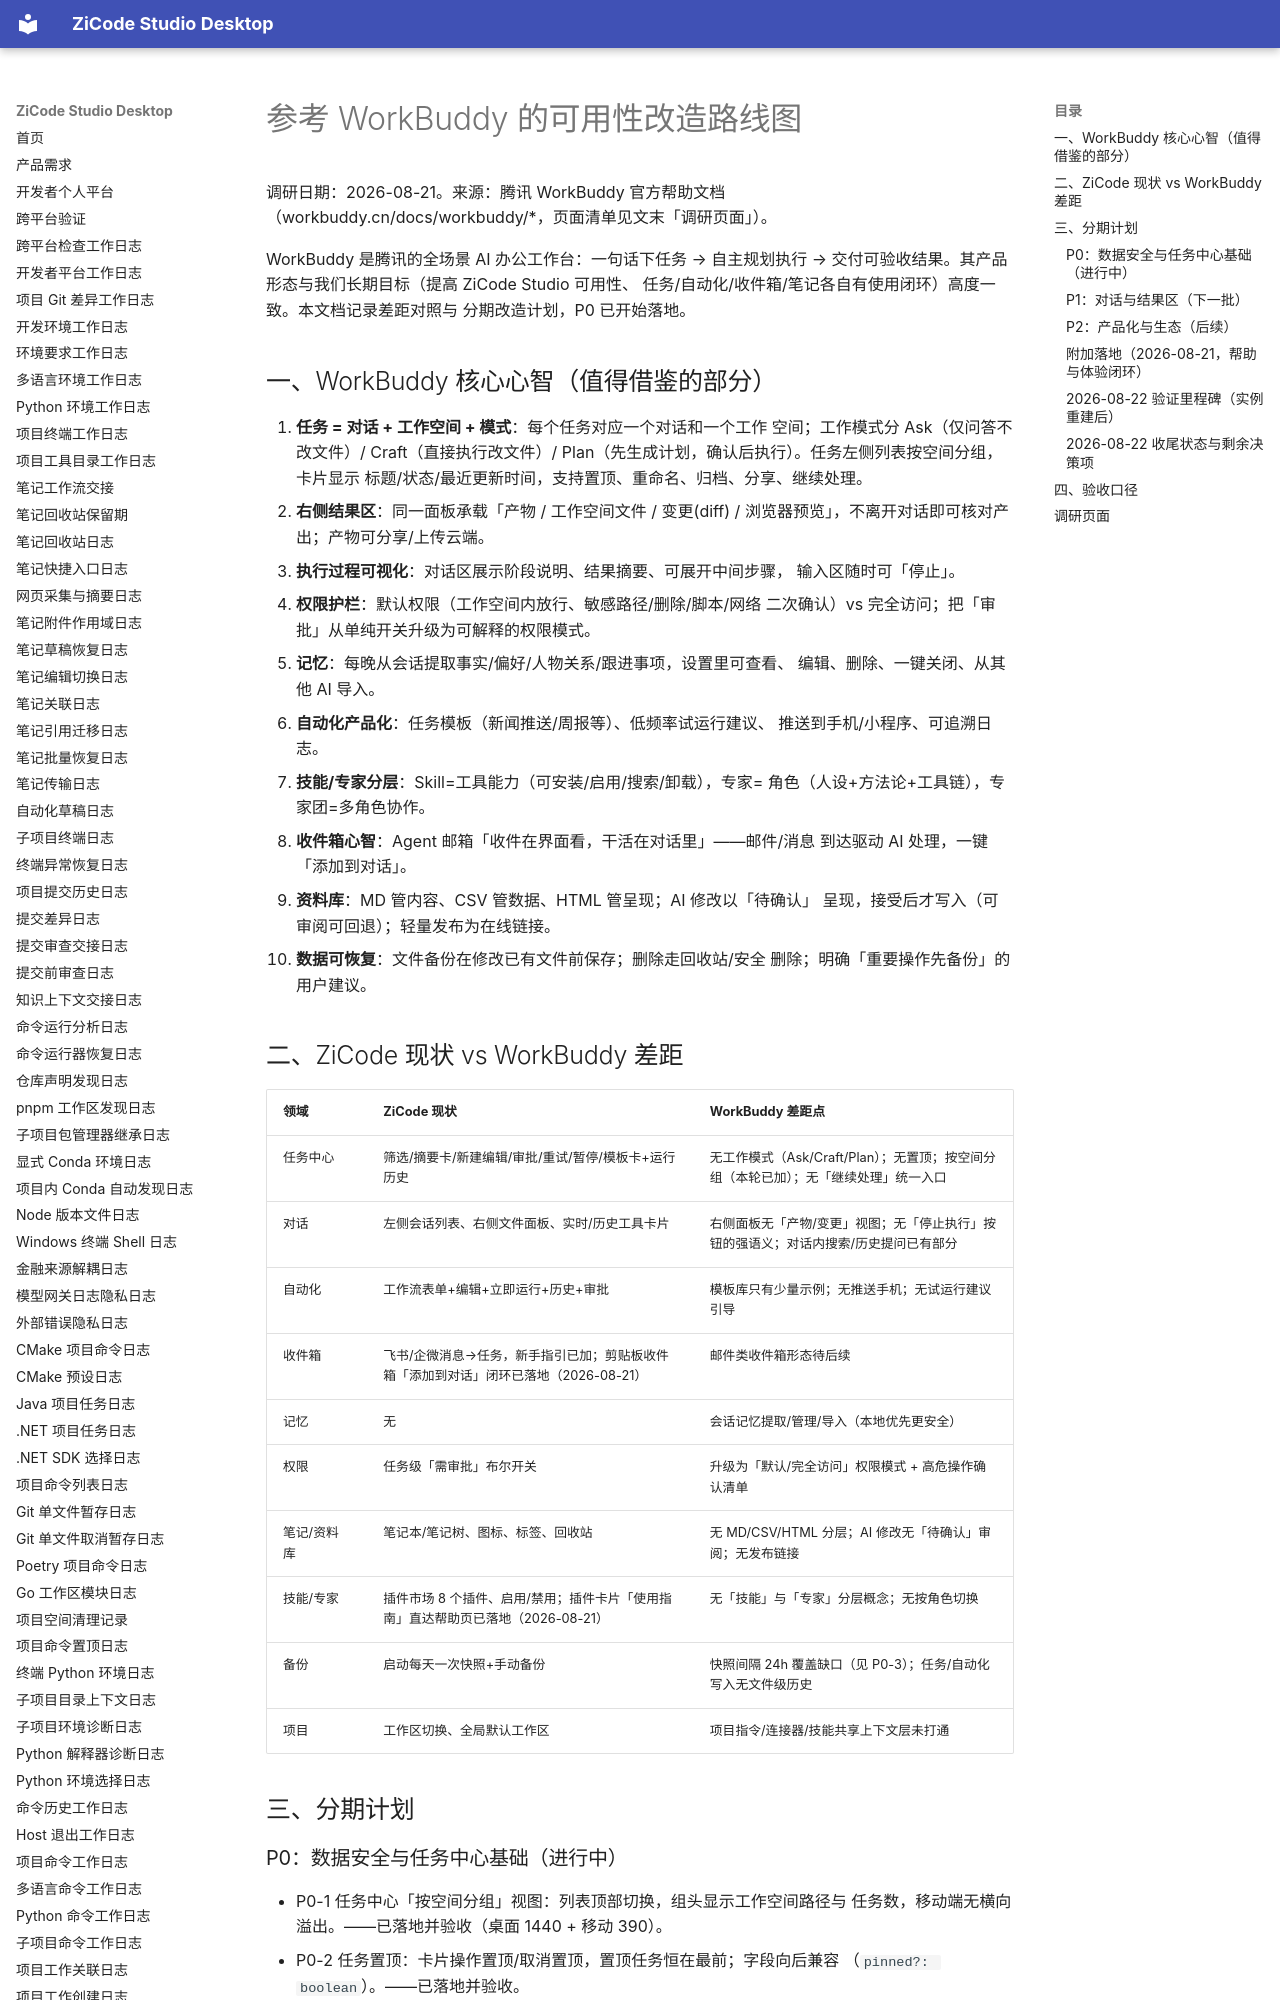

repository: ax2/zicode-studio-desktop · page: workbuddy-inspired-usability-roadmap/index.html · generator: mkdocs

# 参考 WorkBuddy 的可用性改造路线图

调研日期：2026-08-21。来源：腾讯 WorkBuddy 官方帮助文档
（workbuddy.cn/docs/workbuddy/*，页面清单见文末「调研页面」）。

WorkBuddy 是腾讯的全场景 AI 办公工作台：一句话下任务 → 自主规划执行 →
交付可验收结果。其产品形态与我们长期目标（提高 ZiCode Studio 可用性、
任务/自动化/收件箱/笔记各自有使用闭环）高度一致。本文档记录差距对照与
分期改造计划，P0 已开始落地。

## 一、WorkBuddy 核心心智（值得借鉴的部分）

1. **任务 = 对话 + 工作空间 + 模式**：每个任务对应一个对话和一个工作
   空间；工作模式分 Ask（仅问答不改文件）/ Craft（直接执行改文件）/
   Plan（先生成计划，确认后执行）。任务左侧列表按空间分组，卡片显示
   标题/状态/最近更新时间，支持置顶、重命名、归档、分享、继续处理。
2. **右侧结果区**：同一面板承载「产物 / 工作空间文件 / 变更(diff) /
   浏览器预览」，不离开对话即可核对产出；产物可分享/上传云端。
3. **执行过程可视化**：对话区展示阶段说明、结果摘要、可展开中间步骤，
   输入区随时可「停止」。
4. **权限护栏**：默认权限（工作空间内放行、敏感路径/删除/脚本/网络
   二次确认）vs 完全访问；把「审批」从单纯开关升级为可解释的权限模式。
5. **记忆**：每晚从会话提取事实/偏好/人物关系/跟进事项，设置里可查看、
   编辑、删除、一键关闭、从其他 AI 导入。
6. **自动化产品化**：任务模板（新闻推送/周报等）、低频率试运行建议、
   推送到手机/小程序、可追溯日志。
7. **技能/专家分层**：Skill=工具能力（可安装/启用/搜索/卸载），专家=
   角色（人设+方法论+工具链），专家团=多角色协作。
8. **收件箱心智**：Agent 邮箱「收件在界面看，干活在对话里」——邮件/消息
   到达驱动 AI 处理，一键「添加到对话」。
9. **资料库**：MD 管内容、CSV 管数据、HTML 管呈现；AI 修改以「待确认」
   呈现，接受后才写入（可审阅可回退）；轻量发布为在线链接。
10. **数据可恢复**：文件备份在修改已有文件前保存；删除走回收站/安全
    删除；明确「重要操作先备份」的用户建议。

## 二、ZiCode 现状 vs WorkBuddy 差距

| 领域 | ZiCode 现状 | WorkBuddy 差距点 |
| --- | --- | --- |
| 任务中心 | 筛选/摘要卡/新建编辑/审批/重试/暂停/模板卡+运行历史 | 无工作模式（Ask/Craft/Plan）；无置顶；按空间分组（本轮已加）；无「继续处理」统一入口 |
| 对话 | 左侧会话列表、右侧文件面板、实时/历史工具卡片 | 右侧面板无「产物/变更」视图；无「停止执行」按钮的强语义；对话内搜索/历史提问已有部分 |
| 自动化 | 工作流表单+编辑+立即运行+历史+审批 | 模板库只有少量示例；无推送手机；无试运行建议引导 |
| 收件箱 | 飞书/企微消息→任务，新手指引已加；剪贴板收件箱「添加到对话」闭环已落地（2026-08-21） | 邮件类收件箱形态待后续 |
| 记忆 | 无 | 会话记忆提取/管理/导入（本地优先更安全） |
| 权限 | 任务级「需审批」布尔开关 | 升级为「默认/完全访问」权限模式 + 高危操作确认清单 |
| 笔记/资料库 | 笔记本/笔记树、图标、标签、回收站 | 无 MD/CSV/HTML 分层；AI 修改无「待确认」审阅；无发布链接 |
| 技能/专家 | 插件市场 8 个插件、启用/禁用；插件卡片「使用指南」直达帮助页已落地（2026-08-21） | 无「技能」与「专家」分层概念；无按角色切换 |
| 备份 | 启动每天一次快照+手动备份 | 快照间隔 24h 覆盖缺口（见 P0-3）；任务/自动化写入无文件级历史 |
| 项目 | 工作区切换、全局默认工作区 | 项目指令/连接器/技能共享上下文层未打通 |

## 三、分期计划

### P0：数据安全与任务中心基础（进行中）

- P0-1 任务中心「按空间分组」视图：列表顶部切换，组头显示工作空间路径与
  任务数，移动端无横向溢出。——已落地并验收（桌面 1440 + 移动 390）。
- P0-2 任务置顶：卡片操作置顶/取消置顶，置顶任务恒在最前；字段向后兼容
  （`pinned?: boolean`）。——已落地并验收。
- P0-3 任务/自动化写入前保留滚动历史快照（`.history/` 最多 7 份）：弥补
  启动备份 24h 间隔的覆盖缺口，坏写入（客户端 bug、QA 误覆盖、崩溃）始终
  有近邻恢复点。——已实现（`extensions/picot-config.ts`），下次 release
  重启生效；单测覆盖。
- P0-4 任务卡片三要素（标题/状态/最近更新时间）：标题与状态已有，「最近
  更新」已有 Updated 行，保留现状。
